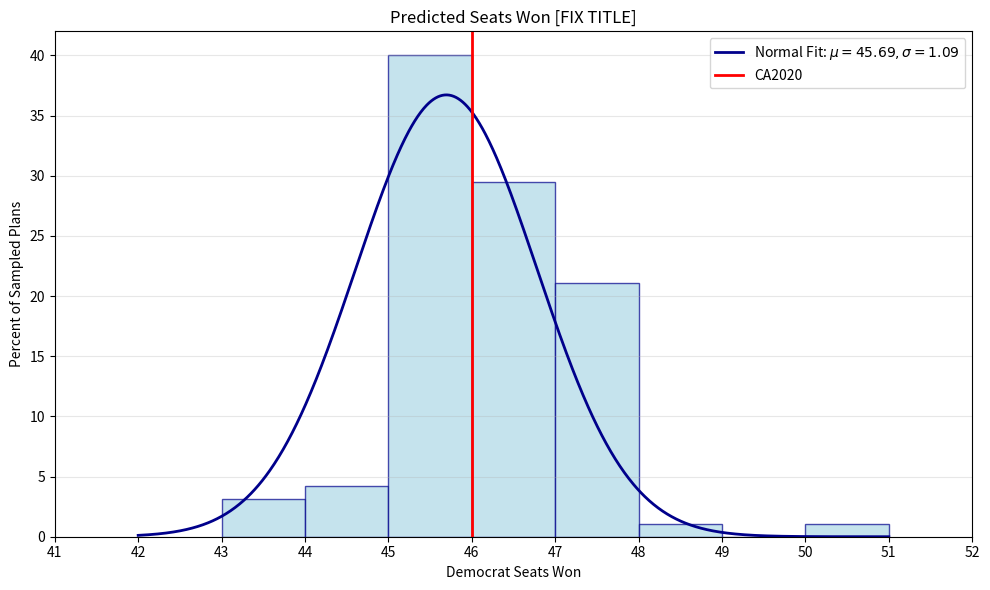

This chart was generated by the following Python code:
import numpy as np
import matplotlib.pyplot as plt
from scipy import stats

# Your data
data = [50, 46, 45, 45, 45, 45, 45, 47, 45, 45, 47, 45, 45, 46, 45, 47, 45, 45, 46, 45, 47, 45, 45, 47, 45, 45, 46, 45, 47, 45, 47, 45, 45, 46, 45, 47, 45, 45, 46, 45, 43, 46, 47, 46, 45, 46, 45, 43, 46, 47, 46, 46, 46, 48, 46, 46, 47, 45, 46, 46, 45, 45, 46, 44, 46, 46, 44, 43, 47, 44, 46, 46, 47, 45, 46, 46, 47, 47, 45, 47, 45, 44, 45, 46, 46, 45, 45, 46, 45, 46, 47, 47, 47, 47, 45]
data2 = [2, 6, 7, 7, 7, 7, 7, 5, 7, 7, 5, 7, 7, 6, 7, 5, 7, 7, 6, 7, 5, 7, 7, 5, 7, 7, 6, 7, 5, 7, 5, 7, 7, 6, 7, 5, 7, 7, 6, 7, 9, 6, 5, 6, 7, 6, 7, 9, 6, 5, 6, 6, 6, 4, 6, 6, 5, 7, 6, 6, 7, 7, 6, 8, 6, 6, 8, 9, 5, 8, 6, 6, 5, 7, 6, 6, 5, 5, 7, 5, 7, 8, 7, 6, 6, 7, 7, 6, 7, 6, 5, 5, 5, 5, 7]
# Set up the figure
plt.figure(figsize=(10, 6))

# Create histogram
counts, bins, patches = plt.hist(data, bins=range(min(data), max(data)+2), 
                                  alpha=0.7, color='lightblue', edgecolor='darkblue',
                                  weights=np.ones(len(data)) / len(data) * 100)

# Calculate and plot kernel density estimation curve
x = np.linspace(min(data)-1, max(data)+1, 1000)

mu, std = stats.norm.fit(data)
pdf_values = stats.norm.pdf(x, mu, std)

bin_width = np.diff(bins)[0] 
y_normal = pdf_values * bin_width * 100

plt.plot(x, y_normal, 'darkblue', linewidth=2, label=f'Normal Fit: $\mu={mu:.2f}, \sigma={std:.2f}$')


# Add vertical line for observed value
observed_value = 46  # Example - replace with actual reference value
plt.axvline(x=observed_value, color='red', linewidth=2)

# Customize the plot
plt.xlabel('Democrat Seats Won')
plt.ylabel('Percent of Sampled Plans')
plt.title('Predicted Seats Won [FIX TITLE]')
plt.grid(axis='y', alpha=0.3)

# Set x-axis limits and ticks
plt.xlim(min(data)-2, max(data)+2)
plt.xticks(range(min(data)-2, max(data)+3))

# Add legend
plt.plot([], [], color='red', linewidth=2, label='CA2020')
plt.legend()

plt.tight_layout()
plt.show()
